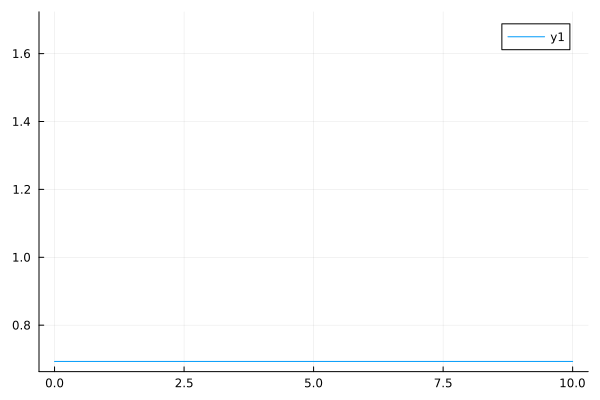

The data file committed next to this chart (first rows):
0	0.6931471805599453
1	0.6931
2	0.6931
3	0.6931
4	0.6931
5	0.6931
6	0.6931
7	0.6931
8	0.6931
9	0.6931
10	0.6931
